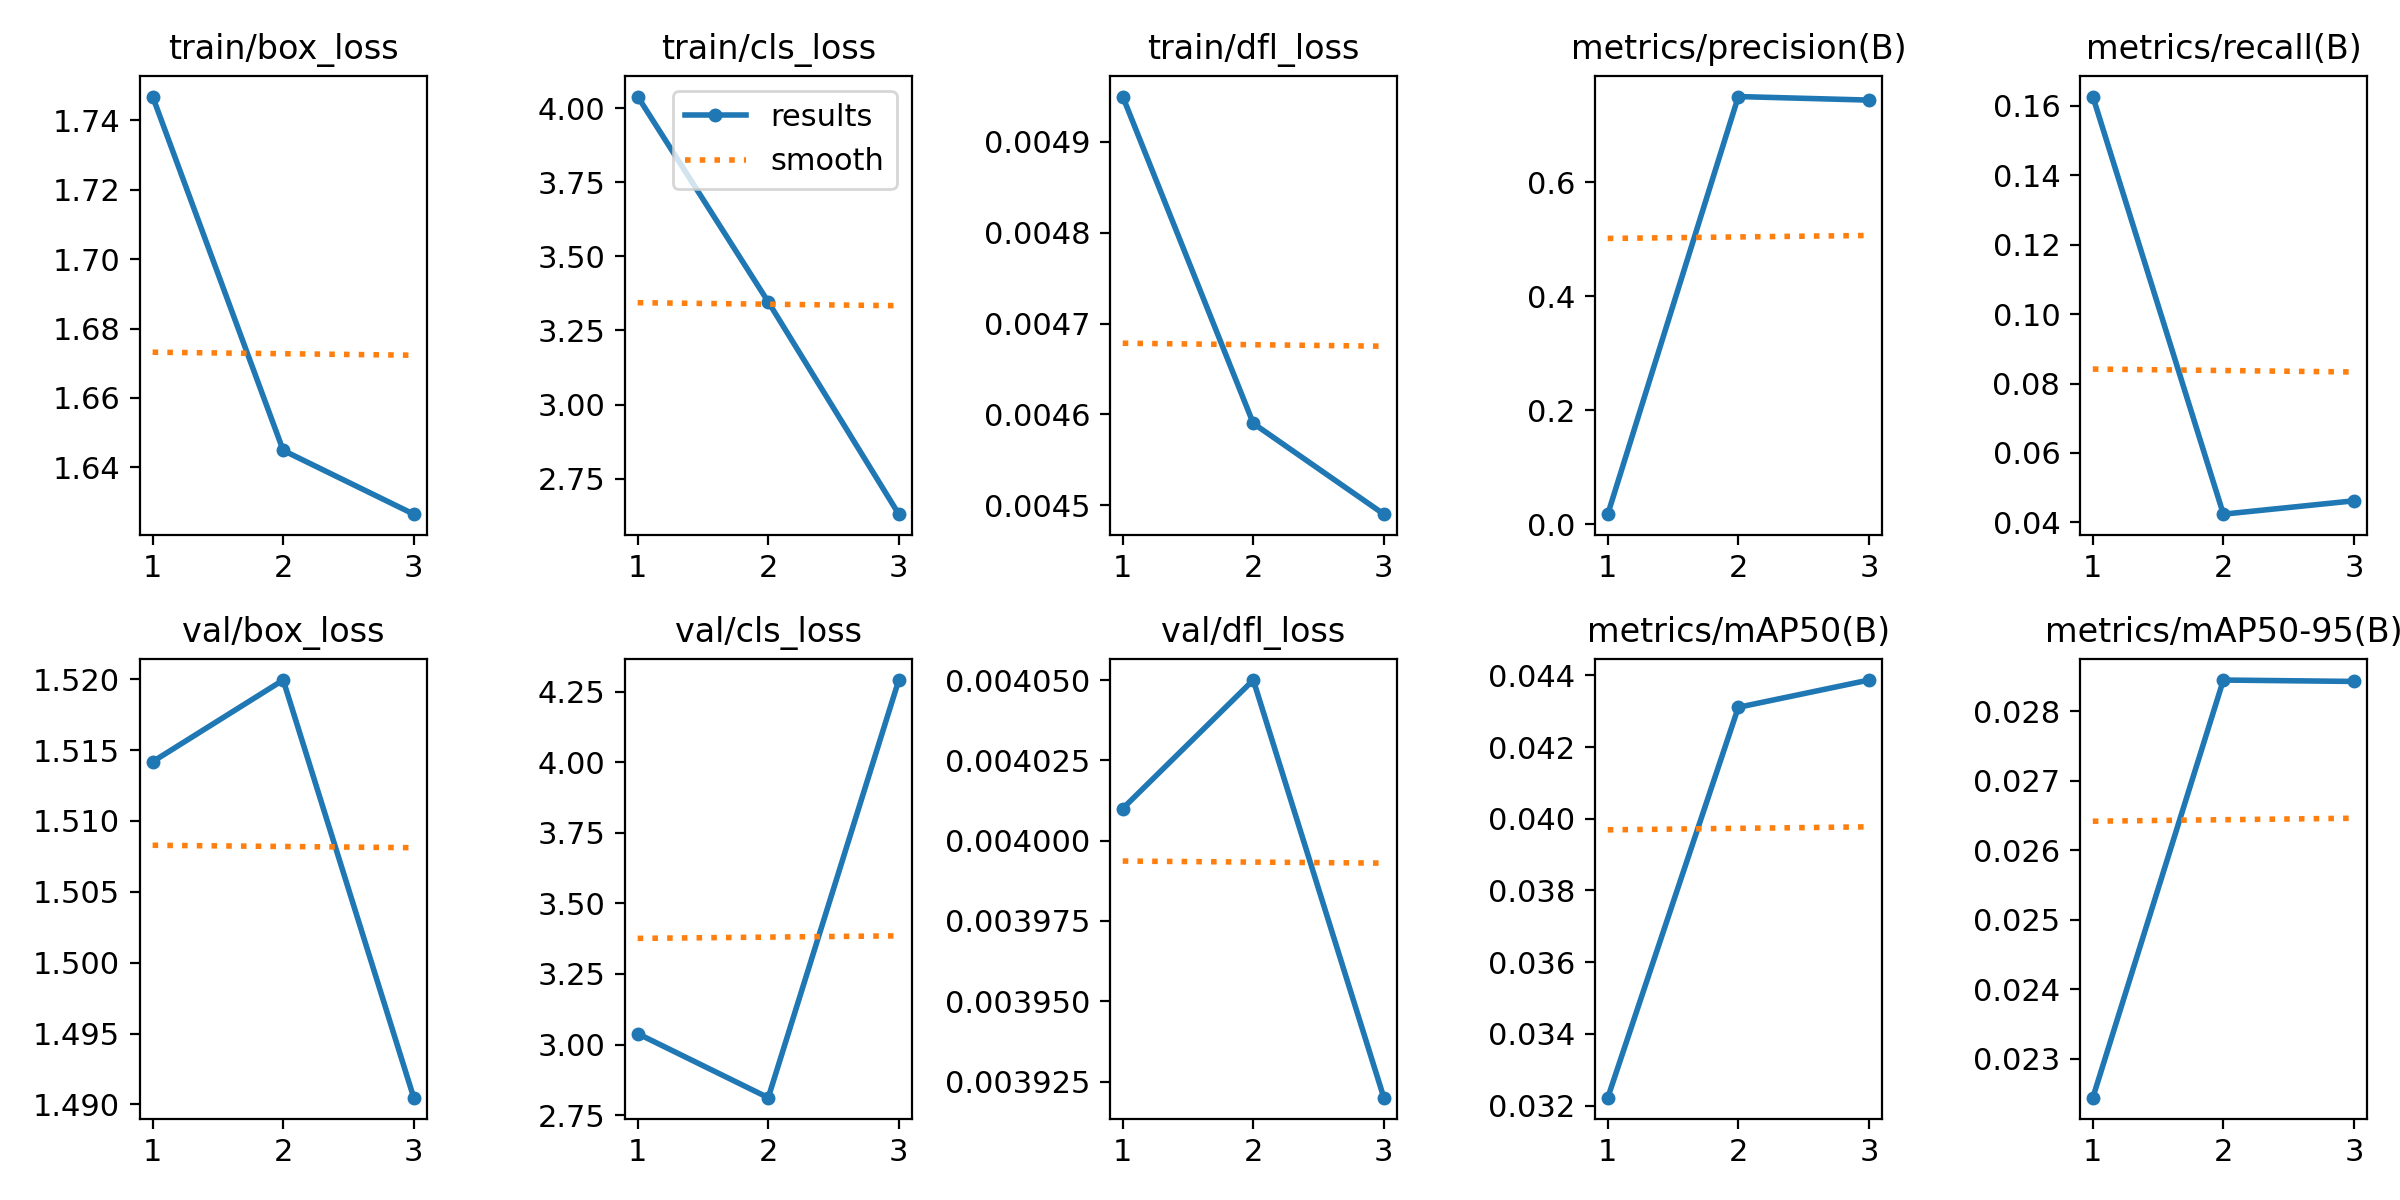

Values plotted in this chart, from the file beside it:
epoch, time, train/box_loss, train/cls_loss, train/dfl_loss, metrics/precision(B), metrics/recall(B), metrics/mAP50(B), metrics/mAP50-95(B), val/box_loss, val/cls_loss, val/dfl_loss, lr/pg0, lr/pg1, lr/pg2
1, 78.11, 1.747, 4.039, 0.00495, 0.01791, 0.1627, 0.03222, 0.02244, 1.514, 3.039, 0.00401, 4.284e-05, 4.284e-05, 4.284e-05
2, 153.4, 1.645, 3.346, 0.00459, 0.75, 0.04236, 0.04311, 0.02845, 1.52, 2.812, 0.00405, 6.21894e-05, 6.21894e-05, 6.21894e-05
3, 227.9, 1.626, 2.63, 0.00449, 0.7438, 0.04621, 0.04387, 0.02843, 1.49, 4.291, 0.00392, 4.8552e-05, 4.8552e-05, 4.8552e-05
